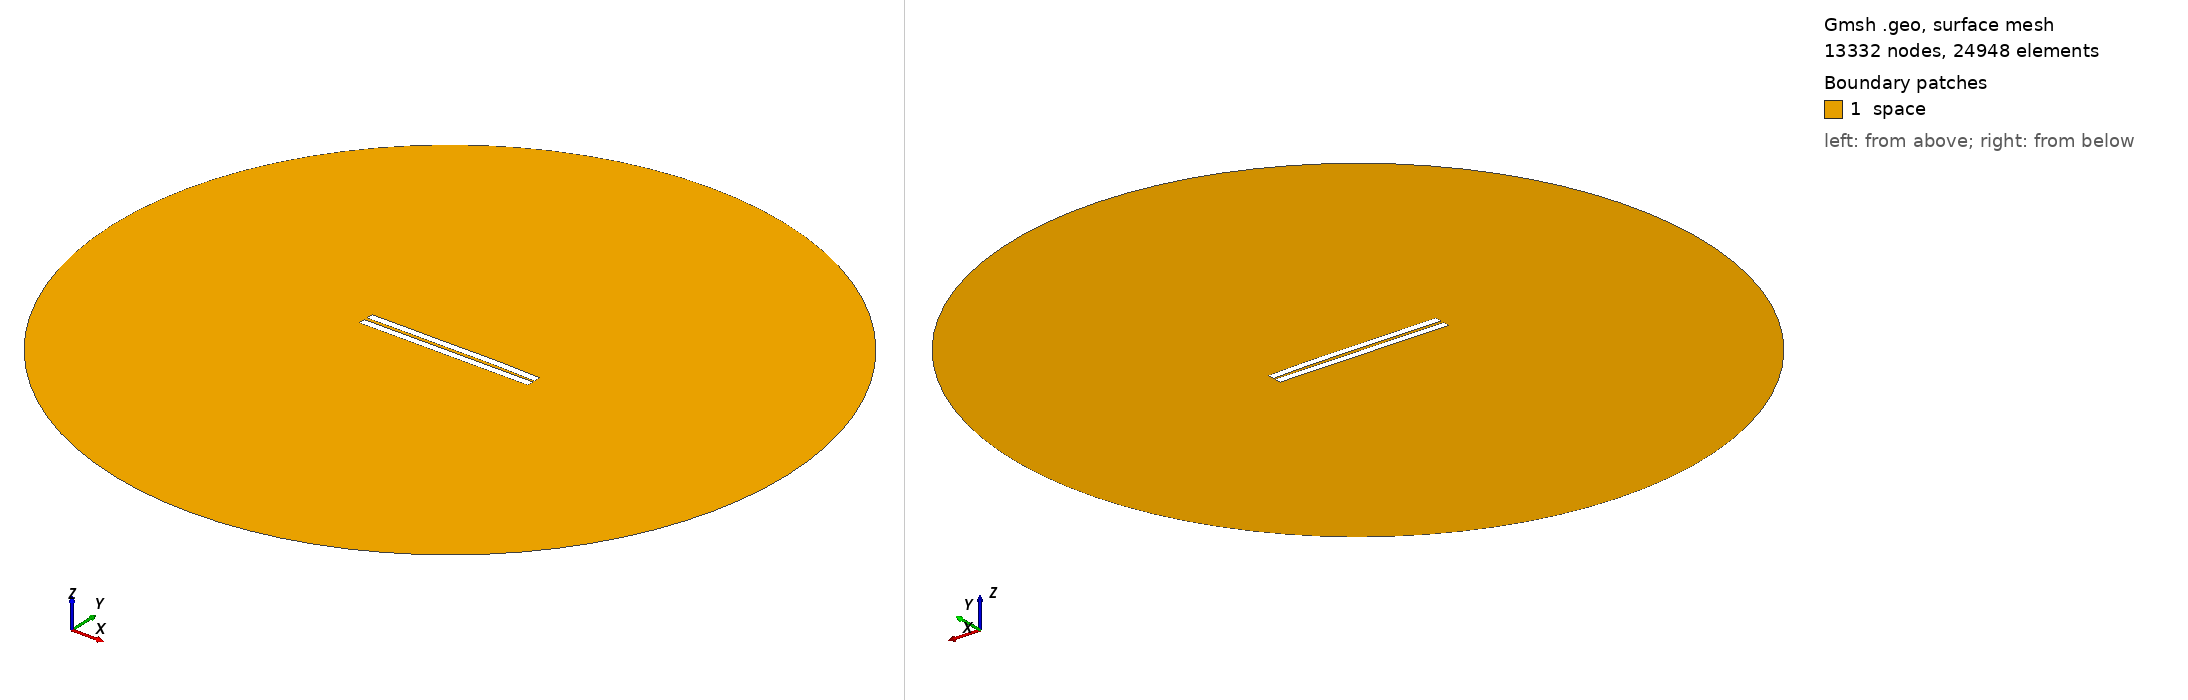

Gmsh geometry script, surface-meshed: 13332 nodes, 24948 surface elements. Boundary patches (legend numbers): 1 space. Left view from above one corner, right view from below the opposite corner. Legend entries are the model's physical surfaces. The drawing asked Gmsh for element sizes between 1% and 20% of the model's largest extent; the script's own settings can give other sizes.

=== 1359.geo (drawn) ===
//---------------------------------------
// Geometry kernel
//---------------------------------------

SetFactory("OpenCASCADE");



//---------------------------------------
// Parameters of the geometry
//---------------------------------------

// Overetch of the upper plate
overetch = 0.0;

// Distance between the plates
distance = 2.0;

// Discretization over the x axis (for the deformation)
nx = 50; 

// Length of the plate
L = 100 - overetch; 

// Number of modes
n = 4; 

// 1st mode coefficient
coeff(1) = -0.15;
beta(1) = 0.596864 * 3.1415926535 / L;

// 2nd mode coefficient
coeff(2) = 0.15;
beta(2) = 1.49418 * 3.1415926535 / L;

// 3rd mode coefficient
coeff(3) = -0.075;
beta(3) = 2.50025 * 3.1415926535 / L;

// 4th mode coefficient
coeff(4) = 0.07499999999999998;
beta(4) = 3.49999 * 3.1415926535 / L;



//---------------------------------------
// Upper plate (deformed rectangle)
//---------------------------------------

// Coordiantes of the upper plate
xmin = -50;
xmax = 50 - overetch;

// Height of the upper plate
yheight = 4 - 2 * overetch;

// Indexes of the points
UpperID[] = {};
LowerID[] = {};
LeftID[] = {};
RightID[] = {};

// Point index
p = 1;

// Horizontal edges
For i In {1:nx}
    x = xmin + (i-1)*(xmax - xmin)/(nx-1);

    y_bottom = distance / 2 + overetch;
    For j In {1:n}
        C = (Cosh(beta(j)*L) + Cos(beta(j)*L)) / (Sinh(beta(j)*L) + Sin(beta(j)*L));
        y_bottom  = y_bottom + coeff(j) * (Cosh(beta(j)*(x+50)) - Cos(beta(j)*(x+50)) - C * (Sinh(beta(j)*(x+50)) - Sin(beta(j)*(x+50))));
    EndFor

    y_top = y_bottom + yheight;

    Point(p) = {x, y_top, 0, 1.0};
    UpperID[i] = p;
    p = p + 1;

    Point(p) = {x, y_bottom, 0, 1.0};
    LowerID[i] = p;
    p = p + 1;
EndFor

// Create point lists
UpperPts[] = {}; LowerPts[] = {};
For i In {1:nx}
  UpperPts[] += {UpperID[i]};
  LowerPts[] += {LowerID[i]};
EndFor

// Build splines
Spline(1) = {UpperPts[]};
Spline(2) = {LowerPts[]};
Line(3) = {LowerPts[nx-1], UpperPts[nx-1]};
Line(4) = {LowerPts[0], UpperPts[0]};

// Build the plane surface
Curve Loop(1) = {2, 3, -1, -4};
Plane Surface(1) = {1};



//---------------------------------------
// Lower plate (rectangle)
//---------------------------------------

// Vertices
Point(1001) = {-50, -1, 0, 1.0};
Point(1002) = { 50, -1, 0, 1.0};
Point(1003) = { 50,  -5, 0, 1.0};
Point(1004) = {-50,  -5, 0, 1.0};

// Edges
Line(5) = {1001, 1002};
Line(6) = {1002, 1003};
Line(7) = {1003, 1004};
Line(8) = {1004, 1001};

// Plane surface
Line Loop(2) = {5, 6, 7, 8};
Plane Surface(2) = {2}; 



//---------------------------------------
// Outer (fictious) boundary
//---------------------------------------

// Points
Point(1005) = {0, 0, 0};       // Center
Point(1006) = {200, 0, 0};     // Start point
Point(1007) = {0, 200, 0};     // 90 degrees
Point(1008) = {-200, 0, 0};    // 180 degrees
Point(1009) = {0, -200, 0};    // 270 degrees

// Circle arcs (each needs start, center, end)
Circle(9) = {1006, 1005, 1007};
Circle(10) = {1007, 1005, 1008};
Circle(11) = {1008, 1005, 1009};
Circle(12) = {1009, 1005, 1006};

// Plane surface for the entire domain
Curve Loop(3) = {9, 10, 11, 12};
Surface(3) = {3};

// Subtract the plates from the whole domain to obtain the actual domain where we want to solve the equations
BooleanDifference{ Surface{3}; Delete; }{ Surface{1}; Surface{2}; Delete; }




//---------------------------------------
// Transfinite Lines/Curves
//---------------------------------------

// Set the number of points on the boundaries
r = 7;

// Plates
Transfinite Curve {1, 2} = 50*r Using Progression 1;
Transfinite Curve {3, 4} = 2*r Using Progression 1;
Transfinite Line {5, 7} = 50*r Using Progression 1;
Transfinite Line {6, 8} = 2*r Using Progression 1;

// Outer boundary
Transfinite Line {9, 10, 11, 12} = 20 Using Progression 1;



//---------------------------------------
// Physical groups
//---------------------------------------                

// Physical curves (boundaries)
Physical Line("force_segment", 10) = {2};
Physical Line("upper_plate", 11) = {1, 3, 4};
Physical Line("lower_plate", 12) = {5, 6, 7, 8};
Physical Line("boundary", 20) = {9, 10, 11, 12};

// Physical Surfaces
Physical Surface("space", 30) = {3};



//---------------------------------------
// 6. Generate the Mesh
//---------------------------------------

// 2D mesh generation
Mesh 2;
